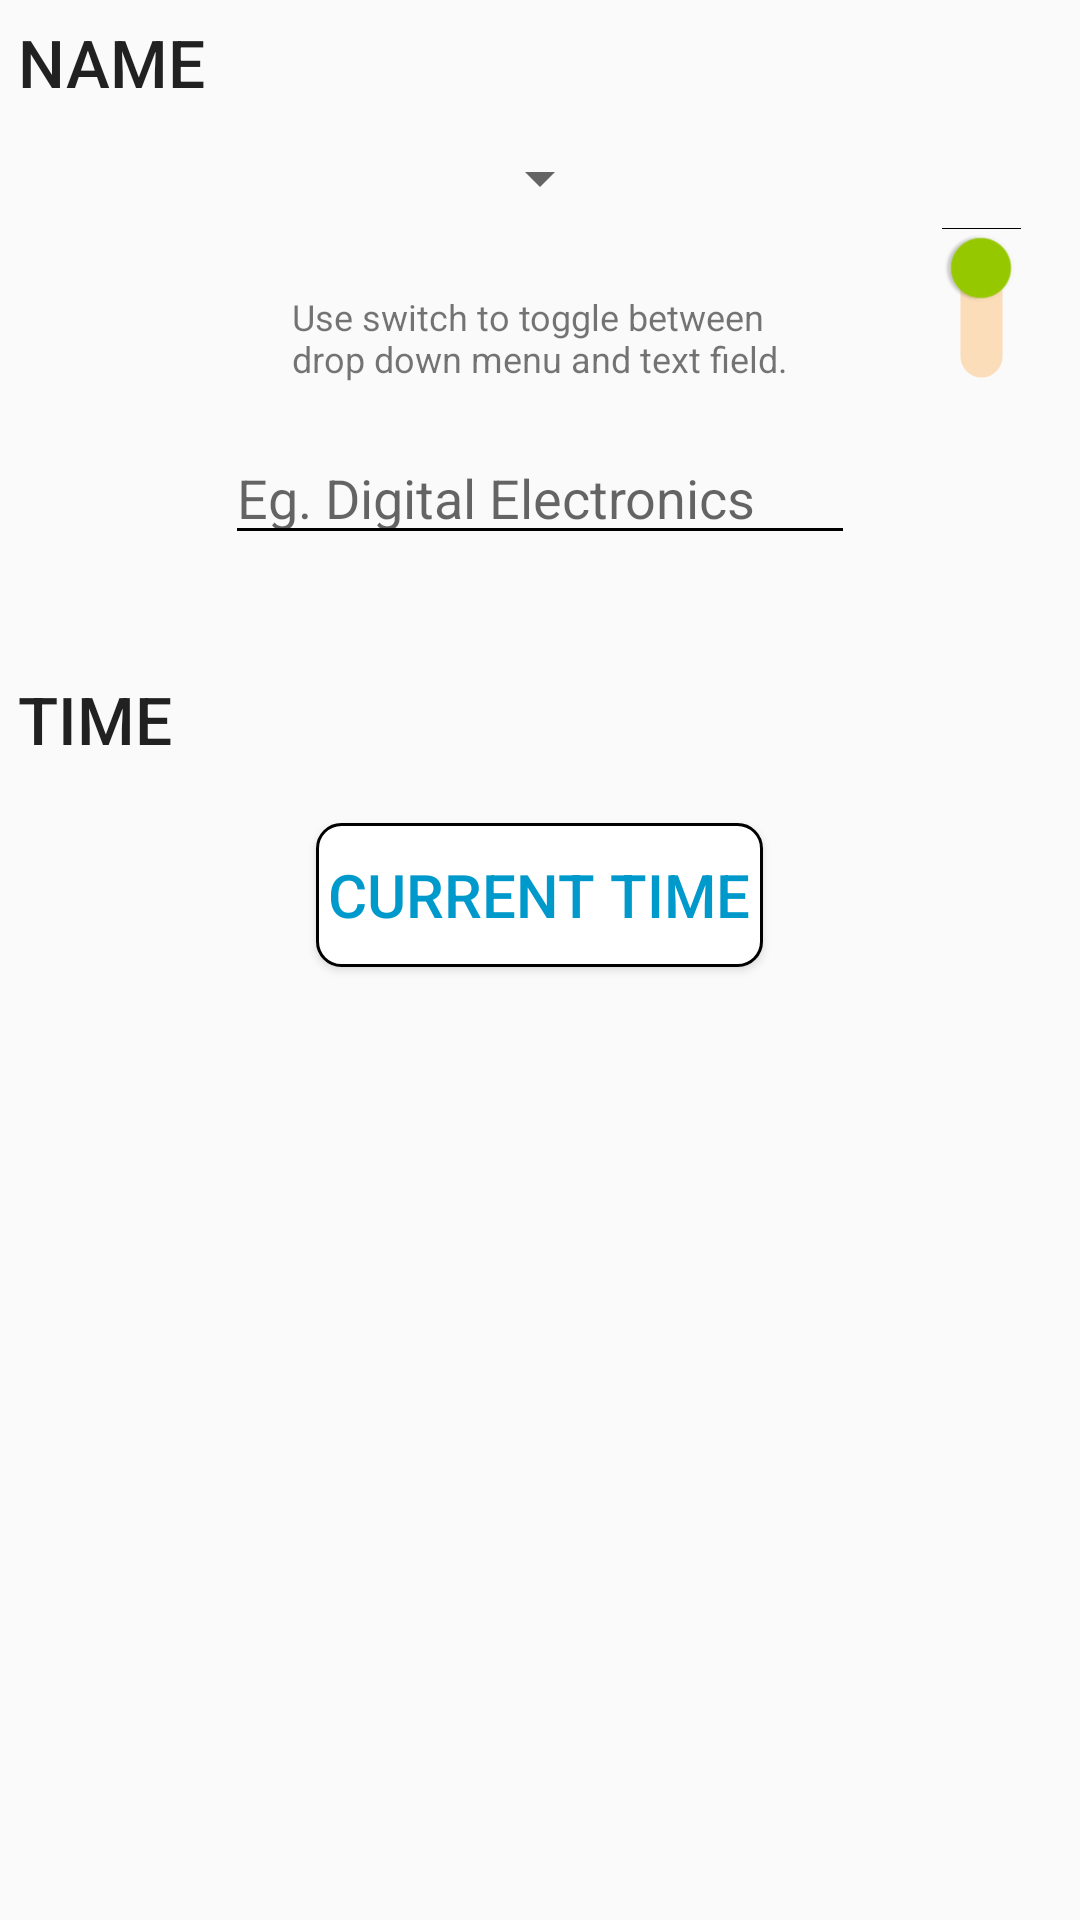

This screen was rendered from an Android layout file. Write that file and the resources it references.
<!-- AndroidManifest.xml: application theme AppTheme -->
<!-- res/layout/activity_editor.xml -->
<?xml version="1.0" encoding="utf-8"?>

<RelativeLayout xmlns:android="http://schemas.android.com/apk/res/android"

    xmlns:tools="http://schemas.android.com/tools"
    android:layout_width="match_parent"
    android:layout_height="match_parent"
    android:layout_marginEnd="10dp"
    android:layout_marginStart="10dp"
    android:layout_marginTop="20dp"
    android:padding="6dp">

    <TextView
        android:id="@+id/name_textView"
        android:layout_width="wrap_content"
        android:layout_height="wrap_content"
        android:layout_alignParentStart="true"
        android:layout_alignParentTop="true"
        android:text="@string/name"
        android:textAppearance="@style/TextAppearance.AppCompat.Body2"
        android:textSize="22sp" />

    <Switch
        android:id="@+id/task_switch"
        android:layout_width="wrap_content"
        android:layout_height="wrap_content"
        android:layout_alignParentEnd="true"
        android:layout_below="@+id/spinner"
        android:layout_marginTop="18dp"
        android:rotation="90"
        android:thumbTint="@android:color/holo_green_light"
        android:trackTint="@android:color/holo_orange_dark"
        tools:targetApi="m" />

    <TextView
        android:id="@+id/toggle_textView"
        android:layout_width="wrap_content"
        android:layout_height="wrap_content"
        android:text="@string/toggle_text"
        android:textSize="12sp"
        android:layout_marginTop="8dp"
        android:layout_alignTop="@+id/task_switch"
        android:layout_centerHorizontal="true" />

    <Spinner
        android:id="@+id/spinner"
        android:layout_width="wrap_content"
        android:layout_height="wrap_content"
        android:layout_centerHorizontal="true"
        android:layout_below="@id/name_textView"
        android:layout_marginTop="12dp"
        android:layout_marginStart="100sp" />

    <EditText
        android:id="@+id/task_editText"
        android:layout_width="wrap_content"
        android:layout_height="wrap_content"
        android:layout_below="@+id/toggle_textView"
        android:layout_centerHorizontal="true"
        android:layout_marginTop="16dp"
        android:backgroundTint="@android:color/background_dark"
        android:ems="10"
        android:textSize="18sp"
        android:hint="@string/eg_digital_electronics"
        android:inputType="textPersonName"
        android:maxLines="1" />

    <TextView
        android:id="@+id/timeHeading_textView"
        android:layout_width="wrap_content"
        android:layout_height="wrap_content"
        android:text="@string/time"
        android:layout_marginTop="40dp"
        android:textAppearance="@style/TextAppearance.AppCompat.Body2"
        android:textSize="22sp"
        android:layout_below="@+id/task_editText"
        android:layout_alignParentStart="true" />

    <Button
        android:id="@+id/time_button"
        android:layout_width="wrap_content"
        android:layout_height="wrap_content"
        android:layout_centerHorizontal="true"
        android:background="@drawable/rounded_button"
        android:text="@string/current_time"
        android:textColor="@android:color/holo_blue_dark"
        android:layout_marginTop="20dp"
        android:padding="4dp"
        android:textSize="20sp"
        android:layout_below="@id/timeHeading_textView"/>

</RelativeLayout>
<!-- resources referenced by this layout -->
<resources>
  <!-- drawable rounded_button (drawable) -->
  <?xml version="1.0" encoding="utf-8"?>
  
  <shape
      xmlns:android="http://schemas.android.com/apk/res/android"
      android:shape="rectangle">
  
      <solid android:color="@android:color/background_light" />
  
      <corners android:bottomRightRadius="8dp"
          android:bottomLeftRadius="8dp"
          android:topRightRadius="8dp"
          android:topLeftRadius="8dp"/>
  
      <stroke android:width="1dp" android:color="#000000"/>
  
  </shape>
  <string name="current_time">CURRENT TIME</string>
  <string name="eg_digital_electronics">Eg. Digital Electronics</string>
  <string name="name">NAME</string>
  <string name="time">TIME</string>
  <string name="toggle_text">Use switch to toggle between\ndrop down menu and text field.</string>
  <style name="AppTheme" parent="Theme.AppCompat.Light.DarkActionBar">
          
          <item name="colorPrimary">#ff9100</item>
          <item name="colorPrimaryDark">#c56200</item>
          <item name="colorAccent">#64dd17</item>
      </style>
</resources>
